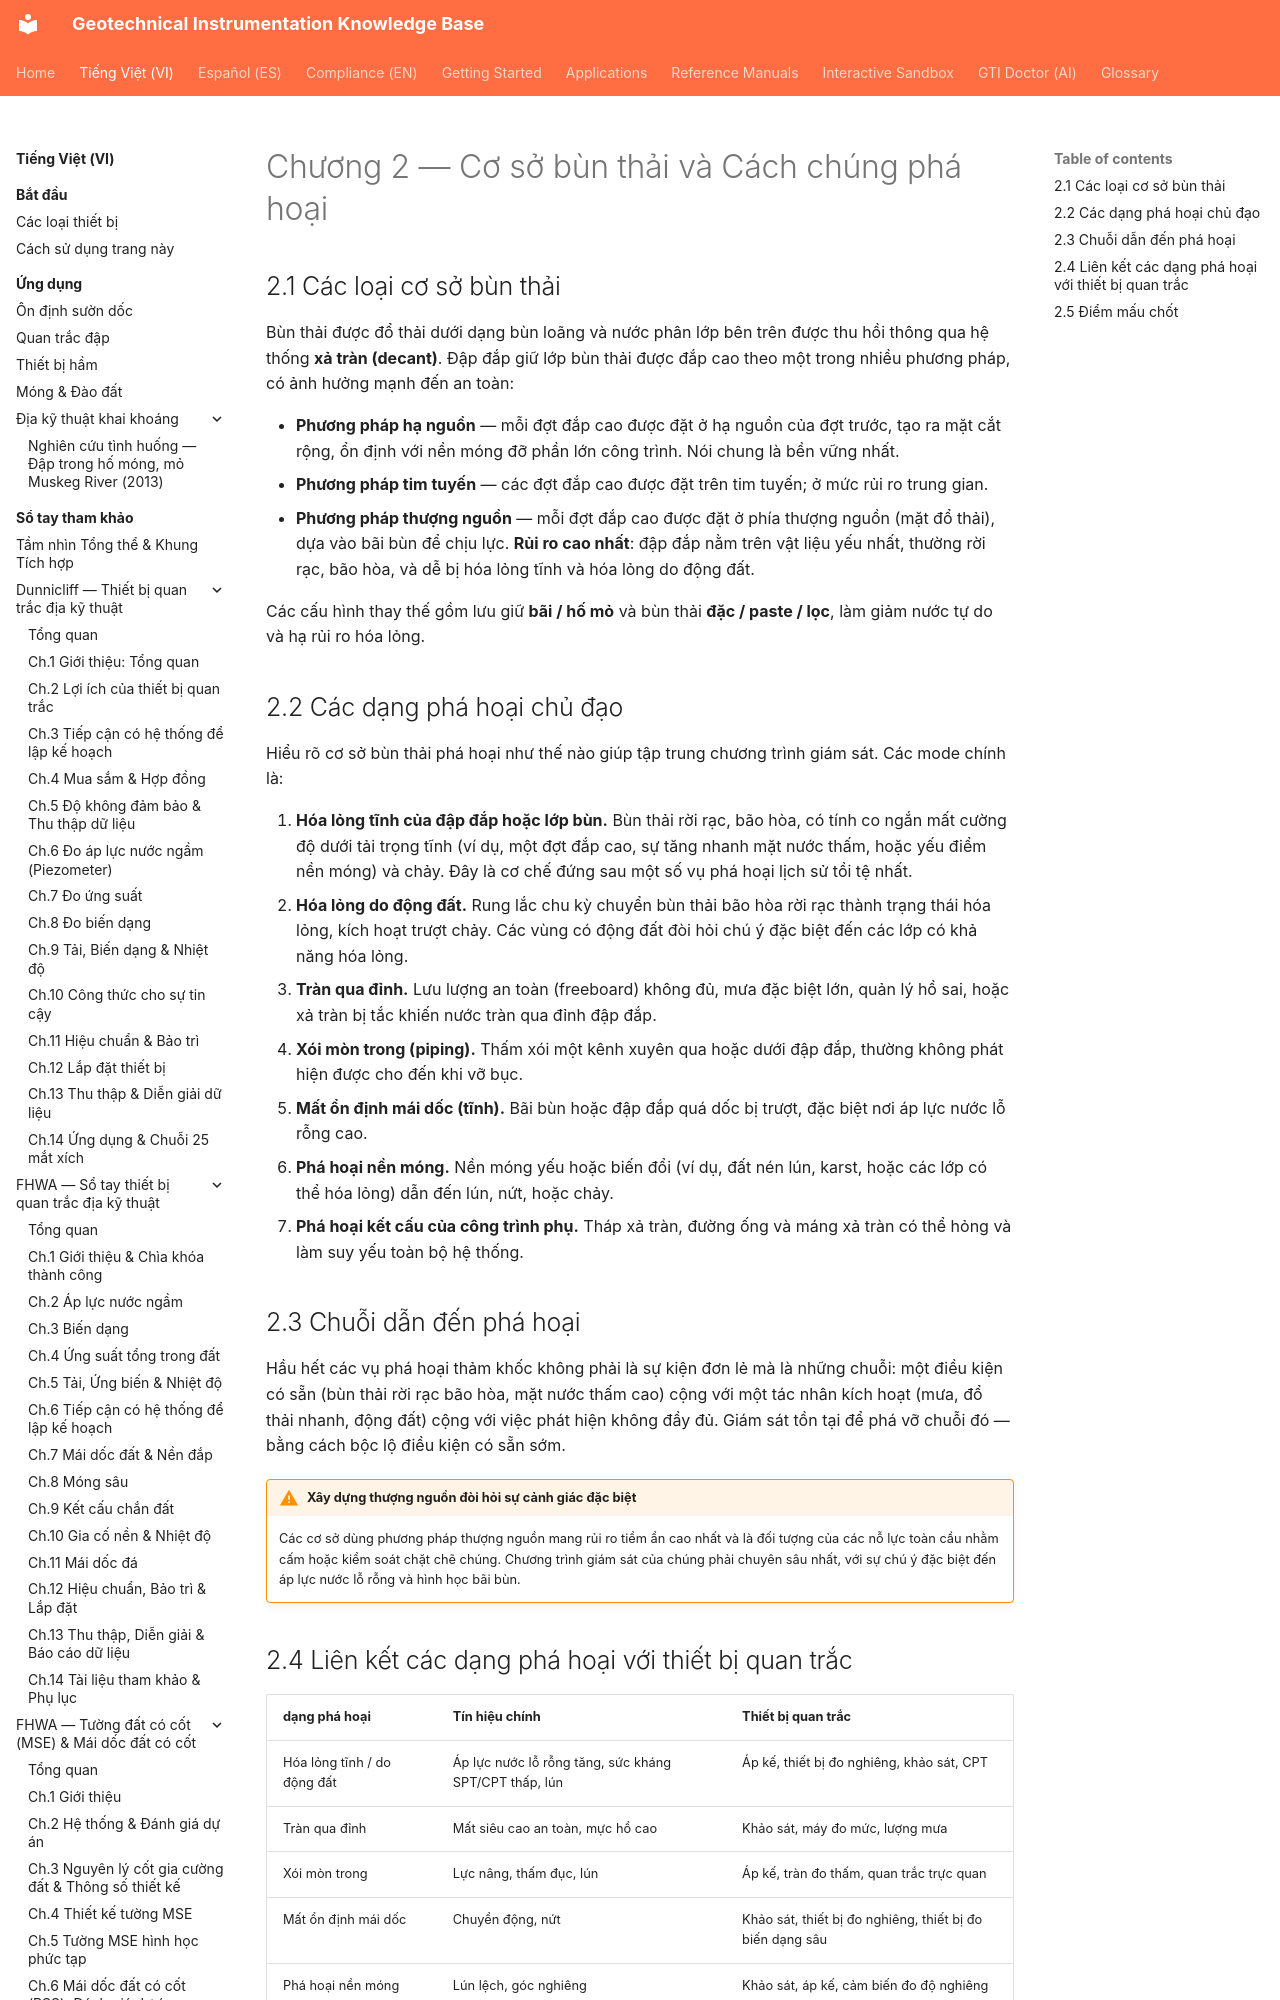

repository: geoinst/geoinst.github.io · page: vi/reference-manuals/tailings-dam-safety/chapter-02-facilities-and-failures/index.html · generator: mkdocs

---
lang: vi
lang_alt: reference-manuals/tailings-dam-safety/chapter-02-facilities-and-failures/
---
# Chương 2 — Cơ sở bùn thải và Cách chúng phá hoại

## 2.1 Các loại cơ sở bùn thải

Bùn thải được đổ thải dưới dạng bùn loãng và nước phân lớp bên trên được thu hồi
thông qua hệ thống **xả tràn (decant)**. Đập đắp giữ lớp bùn thải được đắp cao
theo một trong nhiều phương pháp, có ảnh hưởng mạnh đến an toàn:

- **Phương pháp hạ nguồn** — mỗi đợt đắp cao được đặt ở hạ nguồn của đợt trước,
  tạo ra mặt cắt rộng, ổn định với nền móng đỡ phần lớn công trình. Nói chung là
  bền vững nhất.
- **Phương pháp tim tuyến** — các đợt đắp cao được đặt trên tim tuyến; ở mức rủi
  ro trung gian.
- **Phương pháp thượng nguồn** — mỗi đợt đắp cao được đặt ở phía thượng nguồn
  (mặt đổ thải), dựa vào bãi bùn để chịu lực. **Rủi ro cao nhất**: đập đắp nằm
  trên vật liệu yếu nhất, thường rời rạc, bão hòa, và dễ bị hóa lỏng tĩnh và hóa
  lỏng do động đất.

Các cấu hình thay thế gồm lưu giữ **bãi / hố mỏ** và bùn thải **đặc / paste /
lọc**, làm giảm nước tự do và hạ rủi ro hóa lỏng.
